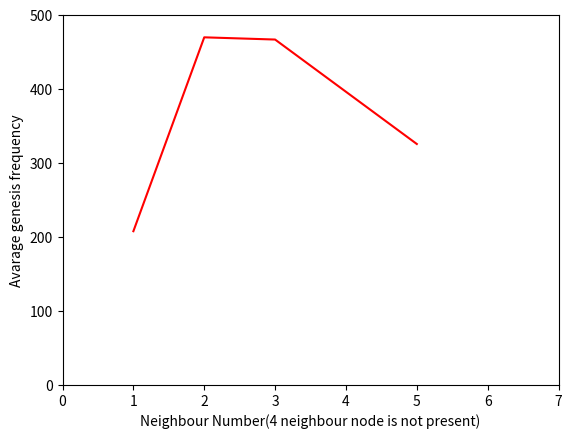

This figure's Python source:
import matplotlib.pyplot as plt
x = [1,2,3,5]
y = [208,470.3,467.3,326]
plt.xlim([0,7])
plt.ylim([0,500])
plt.plot(x,y,'r')
plt.xlabel('Neighbour Number(4 neighbour node is not present)')
plt.ylabel('Avarage genesis frequency')
plt.show()
